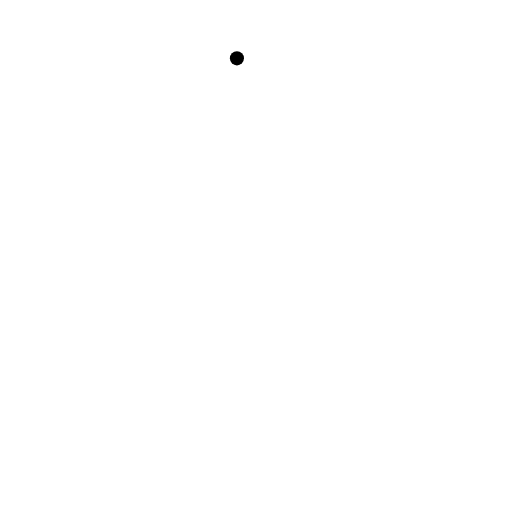
t = 0.00 s
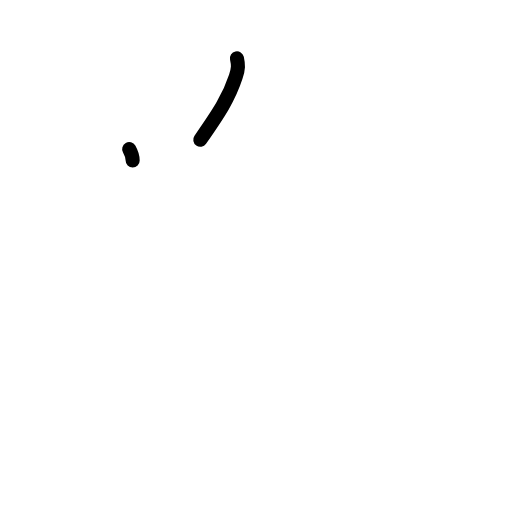
t = 1.17 s
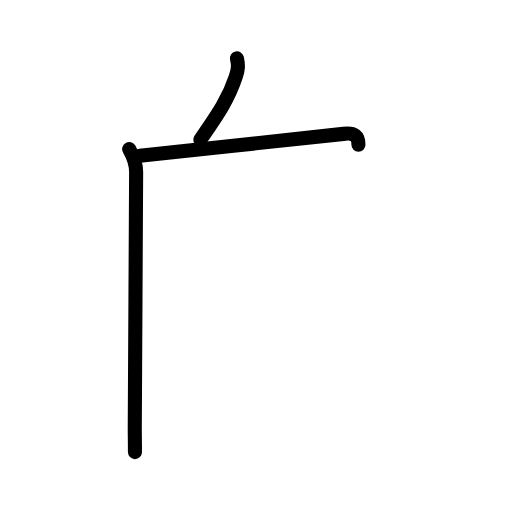
t = 2.38 s
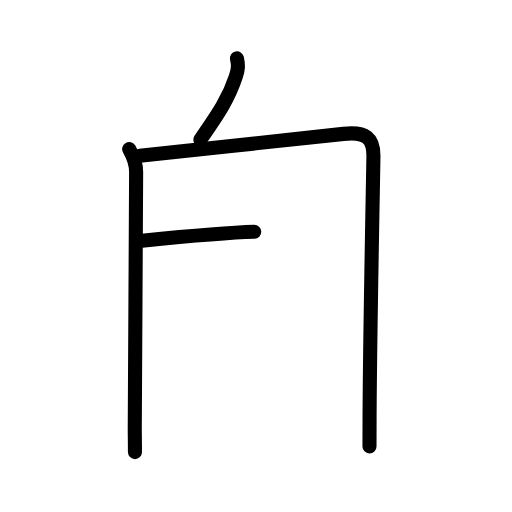
t = 3.50 s
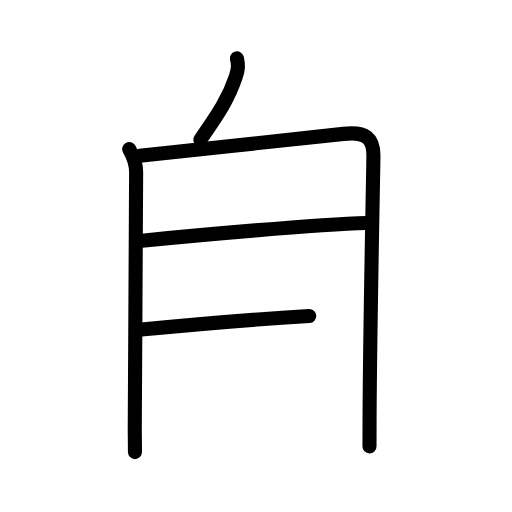
t = 4.75 s
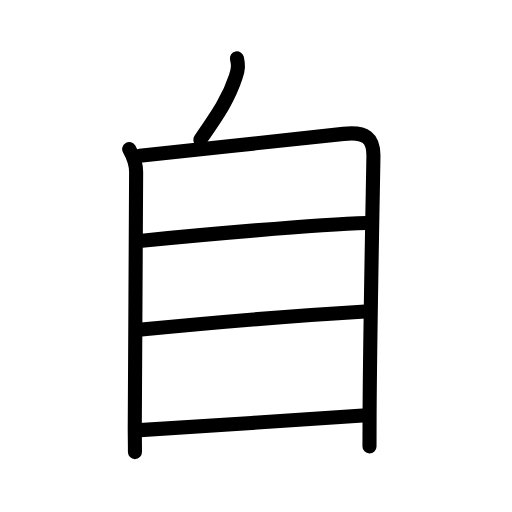
t = 6.00 s

The animated SVG that drew these frames (rendered in a browser with its animation timeline set to each time). Animation: 17 SMIL elements (animate=17); one cycle of 6.00 s.

<?xml version="1.0" encoding="UTF-8"?>
<!--
AniKanjiVG is licensed by CC-BY-SA Paul C. Sommerhoff (https://bitbucket.org/sommerhoff/anikanjivg).
AniKanjiVG uses KanjiVG which is licensed by CC-BY-SA Ulrich Apel (http://kanjivg.tagaini.net).
See also http://creativecommons.org/licenses/by-sa/3.0/
-->
<svg xmlns:kvg='http://kanjivg.tagaini.net' xmlns='http://www.w3.org/2000/svg' width='109' height='109' viewBox='0 0 109 109' style='fill:none;stroke:#000000;stroke-width:3;stroke-linecap:round;stroke-linejoin:round;' id="kvg:kanji_081ea"><g id="kvg:081ea" kvg:element="自" kvg:radical="general"><path id="kvg:081ea-s1" kvg:type="㇒" d="M50.44,12.42c0.31,1.42,0.34,2.13-0.24,3.9c-1.45,4.43-3.45,7.55-7.56,13.43"><animate attributeName="d" begin="0.0s" dur="0.5s" from="M50.44,12.42C50.44,12.42,50.44,12.42,50.44,12.42" to="M50.44,12.42c0.31,1.42,0.34,2.13-0.24,3.9" />
<animate attributeName="d" begin="0.5s" dur="0.5s" from="M50.44,12.42c0.31,1.42,0.34,2.13-0.24,3.9c0,0,0,0,0,0,0" to="M50.44,12.42c0.31,1.42,0.34,2.13-0.24,3.9c-1.45,4.43-3.45,7.55-7.56,13.43" />
</path>
<g id="kvg:081ea-g1" kvg:element="目"><path id="kvg:081ea-s2" kvg:type="㇑" d="M27.5,31.73c0.8,1.43,1.48,2.99,1.48,4.89c0,1.9-0.29,53.82-0.29,54.78c0,0.95,0.04,2.85,0.04,4.85"><animate attributeName="d" begin="1.0s" dur="0.3333333333333333s" from="M27.5,31.73C27.5,31.73,27.5,31.73,27.5,31.73" to="M27.5,31.73c0.8,1.43,1.48,2.99,1.48,4.89" />
<animate attributeName="d" begin="1.3333333333333333s" dur="0.3333333333333333s" from="M27.5,31.73c0.8,1.43,1.48,2.99,1.48,4.89c0,0,0,0,0,0,0" to="M27.5,31.73c0.8,1.43,1.48,2.99,1.48,4.89c0,1.9-0.29,53.82-0.29,54.78" />
<animate attributeName="d" begin="1.6666666666666665s" dur="0.3333333333333333s" from="M27.5,31.73c0.8,1.43,1.48,2.99,1.48,4.89c0,1.9-0.29,53.82-0.29,54.78c0,0,0,0,0,0,0" to="M27.5,31.73c0.8,1.43,1.48,2.99,1.48,4.89c0,1.9-0.29,53.82-0.29,54.78c0,0.95,0.04,2.85,0.04,4.85" />
<animate attributeName="d" begin="0s" dur="1.0s" from="M-100,-100" to="M-100,-100" />
</path>
<path id="kvg:081ea-s3" kvg:type="㇕a" d="M29.77,33.17c11.61-1.29,37.98-4.04,43.35-4.67c4.85-0.57,6.38,1,6.38,4.59c0,2.04-0.69,33.61-0.82,55.16c-0.01,2.4-0.02,4.68-0.02,6.78"><animate attributeName="d" begin="2.0s" dur="0.25s" from="M29.77,33.17C29.77,33.17,29.77,33.17,29.77,33.17" to="M29.77,33.17c11.61-1.29,37.98-4.04,43.35-4.67" />
<animate attributeName="d" begin="2.25s" dur="0.25s" from="M29.77,33.17c11.61-1.29,37.98-4.04,43.35-4.67c0,0,0,0,0,0,0" to="M29.77,33.17c11.61-1.29,37.98-4.04,43.35-4.67c4.85-0.57,6.38,1,6.38,4.59" />
<animate attributeName="d" begin="2.5s" dur="0.25s" from="M29.77,33.17c11.61-1.29,37.98-4.04,43.35-4.67c4.85-0.57,6.38,1,6.38,4.59c0,0,0,0,0,0,0" to="M29.77,33.17c11.61-1.29,37.98-4.04,43.35-4.67c4.85-0.57,6.38,1,6.38,4.59c0,2.04-0.69,33.61-0.82,55.16" />
<animate attributeName="d" begin="2.75s" dur="0.25s" from="M29.77,33.17c11.61-1.29,37.98-4.04,43.35-4.67c4.85-0.57,6.38,1,6.38,4.59c0,2.04-0.69,33.61-0.82,55.16c0,0,0,0,0,0,0" to="M29.77,33.17c11.61-1.29,37.98-4.04,43.35-4.67c4.85-0.57,6.38,1,6.38,4.59c0,2.04-0.69,33.61-0.82,55.16c-0.01,2.4-0.02,4.68-0.02,6.78" />
<animate attributeName="d" begin="0s" dur="2.0s" from="M-100,-100" to="M-100,-100" />
</path>
<path id="kvg:081ea-s4" kvg:type="㇐a" d="M30.23,51.23c11.14-1.1,37.27-3.48,47.79-3.77"><animate attributeName="d" begin="3.0s" dur="1.0s" from="M30.23,51.23C30.23,51.23,30.23,51.23,30.23,51.23" to="M30.23,51.23c11.14-1.1,37.27-3.48,47.79-3.77" />
<animate attributeName="d" begin="0s" dur="3.0s" from="M-100,-100" to="M-100,-100" />
</path>
<path id="kvg:081ea-s5" kvg:type="㇐a" d="M30.11,70.17C44.5,68.75,62,67.25,77.74,66.31"><animate attributeName="d" begin="4.0s" dur="1.0s" from="M30.11,70.17C30.11,70.17,30.11,70.17,30.11,70.17" to="M30.11,70.17C44.5,68.75,62,67.25,77.74,66.31" />
<animate attributeName="d" begin="0s" dur="4.0s" from="M-100,-100" to="M-100,-100" />
</path>
<path id="kvg:081ea-s6" kvg:type="㇐a" d="M29.79,91.57c12.59-0.69,34.84-2.32,47.46-3.13"><animate attributeName="d" begin="5.0s" dur="1.0s" from="M29.79,91.57C29.79,91.57,29.79,91.57,29.79,91.57" to="M29.79,91.57c12.59-0.69,34.84-2.32,47.46-3.13" />
<animate attributeName="d" begin="0s" dur="5.0s" from="M-100,-100" to="M-100,-100" />
</path>
</g>
</g>
</svg>
